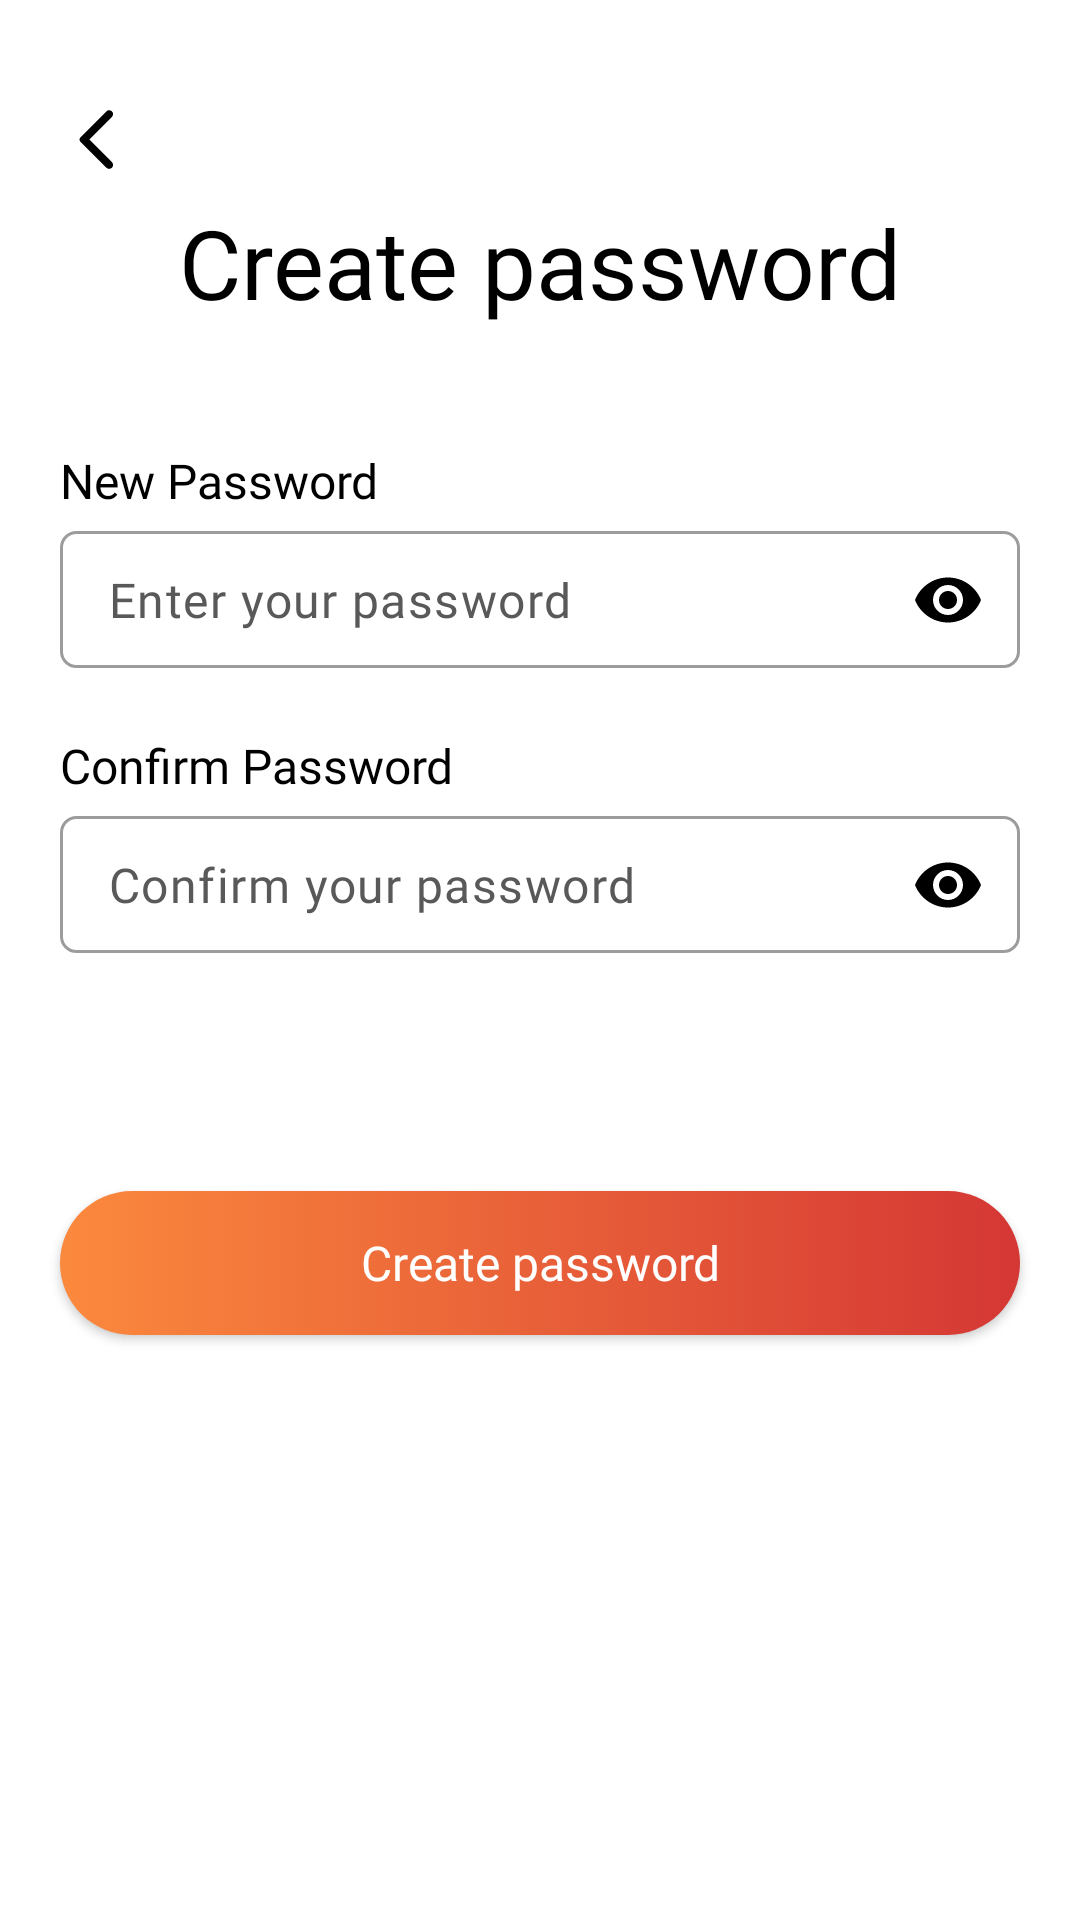

Here is an Android app screen rendered from its layout file. Give the layout XML and the strings, colors and styles it references.
<!-- AndroidManifest.xml: application theme Theme.FlatmateFinder -->
<!-- res/layout/fragment_create_password.xml -->
<?xml version="1.0" encoding="utf-8"?>
<androidx.constraintlayout.widget.ConstraintLayout xmlns:android="http://schemas.android.com/apk/res/android"
    xmlns:tools="http://schemas.android.com/tools"
    android:layout_width="match_parent"
    android:layout_height="match_parent"
    xmlns:app="http://schemas.android.com/apk/res-auto"
    tools:context=".CreatePassword"
    android:background="@color/white">
    <ImageView
        android:id="@+id/back"
        android:layout_width="wrap_content"
        android:layout_height="wrap_content"
        app:layout_constraintLeft_toLeftOf="parent"
        app:layout_constraintTop_toTopOf="parent"
        android:src="@drawable/round_arrow_back_ios_24"
        android:layout_marginLeft="20dp"
        android:layout_marginTop="34dp"
        />

    <ImageView
        android:id="@+id/logo"
        android:layout_width="wrap_content"
        android:layout_height="wrap_content"
        app:layout_constraintLeft_toLeftOf="parent"
        app:layout_constraintRight_toRightOf="parent"
        app:layout_constraintTop_toTopOf="parent"
        android:layout_marginTop="30dp"
        />

    <TextView
        android:id="@+id/nameHeading"
        android:layout_width="wrap_content"
        android:layout_height="wrap_content"
        android:fontFamily="@font/satoshi_bold"
        android:text="Create password"
        android:textColor="@color/black"
        android:textSize="32dp"
        app:layout_constraintTop_toBottomOf="@+id/logo"
        app:layout_constraintLeft_toLeftOf="parent"
        app:layout_constraintRight_toRightOf="parent"
        android:layout_marginTop="36dp"/>

    <TextView
        android:id="@+id/email"
        android:layout_width="wrap_content"
        android:layout_height="wrap_content"
        app:layout_constraintLeft_toLeftOf="@+id/inputPassword"
        app:layout_constraintBottom_toTopOf="@+id/inputPassword"
        android:text="New Password"
        android:textSize="16dp"
        android:layout_marginBottom="5dp"
        android:fontFamily="@font/product_sans_regular"
        android:textColor="@color/black"
        android:layout_marginTop="5dp"
        />

    <com.google.android.material.textfield.TextInputLayout
        android:id="@+id/inputPassword"
        android:layout_width="match_parent"
        android:layout_height="wrap_content"
        app:layout_constraintTop_toBottomOf="@+id/nameHeading"
        app:layout_constraintLeft_toLeftOf="parent"
        app:layout_constraintRight_toRightOf="parent"
        app:passwordToggleTint="@color/black"
        app:hintEnabled="false"
        app:passwordToggleEnabled="true"
        android:layout_marginLeft="20dp"
        android:layout_marginTop="67dp"
        android:layout_marginRight="20dp">

        <EditText
            android:id="@+id/Password"
            android:layout_width="match_parent"
            android:layout_height="wrap_content"
            android:background="@drawable/edit_text_2"
            android:fontFamily="@font/product_sans_regular"
            android:inputType="textPassword"
            android:hint="Enter your password"
            android:paddingLeft="8dp"
            android:textSize="16dp"
            android:paddingTop="12dp"
            android:paddingBottom="12dp"
            android:textColor="@color/black"
            android:textColorHint="#595959"
            app:layout_constraintLeft_toLeftOf="parent"
            app:layout_constraintRight_toRightOf="parent"
            app:layout_constraintTop_toBottomOf="@+id/nameHeading"/>

    </com.google.android.material.textfield.TextInputLayout>


    <TextView
        android:id="@+id/password2"
        android:layout_width="wrap_content"
        android:layout_height="wrap_content"
        app:layout_constraintLeft_toLeftOf="@+id/inputPasswordRepeat"
        app:layout_constraintBottom_toTopOf="@+id/inputPasswordRepeat"
        android:text="Confirm Password"
        android:textSize="16dp"
        android:layout_marginBottom="5dp"
        android:fontFamily="@font/product_sans_regular"
        android:textColor="@color/black"
        android:layout_marginTop="5dp"
        />

    <com.google.android.material.textfield.TextInputLayout
        android:id="@+id/inputPasswordRepeat"
        android:layout_width="match_parent"
        android:layout_height="wrap_content"
        app:layout_constraintTop_toBottomOf="@+id/inputPassword"
        app:layout_constraintLeft_toLeftOf="parent"
        app:layout_constraintRight_toRightOf="parent"
        app:passwordToggleTint="@color/black"
        app:passwordToggleEnabled="true"
        android:layout_marginLeft="20dp"
        app:hintEnabled="false"
        android:layout_marginTop="47dp"
        android:layout_marginRight="20dp">

        <EditText
            android:id="@+id/PasswordRepeat"
            android:layout_width="match_parent"
            android:layout_height="wrap_content"
            android:background="@drawable/edit_text_2"
            android:fontFamily="@font/product_sans_regular"
            android:hint="Confirm your password"
            android:inputType="textPassword"
            android:paddingLeft="8dp"
            android:textSize="16dp"
            android:textColor="@color/black"
            android:paddingTop="12dp"
            android:paddingBottom="12dp"
            android:textColorHint="#595959"
            app:layout_constraintLeft_toLeftOf="parent"
            app:layout_constraintRight_toRightOf="parent"
            app:layout_constraintTop_toBottomOf="@+id/inputPassword"/>

    </com.google.android.material.textfield.TextInputLayout>

    <ProgressBar
        android:visibility="gone"
        android:id="@+id/progressBar"
        android:layout_width="wrap_content"
        android:layout_height="wrap_content"
        app:layout_constraintLeft_toLeftOf="parent"
        app:layout_constraintRight_toRightOf="parent"
        app:layout_constraintTop_toBottomOf="@id/inputPasswordRepeat"
        app:layout_constraintBottom_toTopOf="@id/createPassword"
        android:indeterminateTint="#FB893D"
        style="@style/NoActionBar"
        />


    <androidx.appcompat.widget.AppCompatButton
        android:id="@+id/createPassword"
        android:fontFamily="@font/product_sans_regular"
        android:layout_width="match_parent"
        android:layout_height="wrap_content"
        android:background="@drawable/button"
        android:layout_marginTop="78dp"
        android:layout_marginLeft="20dp"
        android:layout_marginRight="20dp"
        app:layout_constraintTop_toBottomOf="@id/inputPasswordRepeat"
        android:layout_marginBottom="72dp"
        android:text="Create password"
        android:textAllCaps="false"
        android:textSize="16dp"
        android:textColor="@drawable/button_text_color"/>
</androidx.constraintlayout.widget.ConstraintLayout>
<!-- resources referenced by this layout -->
<resources>
  <!-- drawable button (drawable) -->
  <?xml version="1.0" encoding="utf-8"?>
  <selector xmlns:android="http://schemas.android.com/apk/res/android">
      <item android:state_pressed = "false">
          <shape android:shape = "rectangle">
              <corners android:radius="48dp"/>
              <gradient
                  android:startColor="#FB893D"
                  android:endColor="#D53734"
                  android:angle="0" />
          </shape>
      </item>
  
      <item android:state_pressed = "true">
          <shape android:shape = "rectangle" >
              <corners android:radius="48dp"/>
              <stroke android:width="2dp" android:color="#FB893D">
              </stroke>
          </shape>
      </item>
  
  </selector>
  <!-- drawable button_text_color (drawable) -->
  <selector xmlns:android="http://schemas.android.com/apk/res/android">
      <item android:color="#ffffff" android:state_pressed="false"/>
      <item android:color="#FB893D" android:state_pressed="true"/>
  </selector>
  <!-- drawable edit_text_2 (drawable) -->
  <?xml version="1.0" encoding="utf-8"?>
  <selector xmlns:android="http://schemas.android.com/apk/res/android">
  
  
  
  
  
  
  
  
  
  
  
  
  
  
  
  
  
  
      <item android:state_focused="true"
          android:state_enabled="true">
          <shape android:shape = "rectangle">
              <corners android:radius="5dp"/>
              <solid android:color = "#0000"/>
              <stroke android:color="#FB893D" android:width="1dp"/>
          </shape>
      </item>
  
      <item android:state_focused="false"
          android:state_enabled="false">
          <shape android:shape = "rectangle">
              <corners android:radius="5dp"/>
              <solid android:color = "#0000"/>
              <stroke android:color="#9C9C9C" android:width="1dp"/>
          </shape>
      </item>
  
  
  
  
  
  
  
  
  </selector>
  <!-- drawable round_arrow_back_ios_24 (drawable) -->
  <vector android:autoMirrored="true" android:height="25dp"
      android:tint="#000000" android:viewportHeight="24"
      android:viewportWidth="24" android:width="25dp" xmlns:android="http://schemas.android.com/apk/res/android">
      <path android:fillColor="@android:color/white" android:pathData="M16.62,2.99c-0.49,-0.49 -1.28,-0.49 -1.77,0L6.54,11.3c-0.39,0.39 -0.39,1.02 0,1.41l8.31,8.31c0.49,0.49 1.28,0.49 1.77,0s0.49,-1.28 0,-1.77L9.38,12l7.25,-7.25c0.48,-0.48 0.48,-1.28 -0.01,-1.76z"/>
  </vector>
  <style name="NoActionBar" parent="Theme.MaterialComponents.Light.NoActionBar">
          <item name="windowNoTitle">true</item>
          <item name="windowActionBar">false</item>
          <item name="android:windowFullscreen">true</item>
          <item name="android:windowContentOverlay">@null</item>
      </style>
  <style name="Theme.FlatmateFinder" parent="Base.Theme.FlatmateFinder" />
  <style name="Base.Theme.FlatmateFinder" parent="Theme.Material3.Light.NoActionBar">
          
           <item name="colorPrimary">#FB893D</item>
      </style>
  <!-- not gathered from this repository: default colours our renderer supplied (Android Studio template values) -->
  <color name="black">#FF000000</color>
  <color name="white">#FFFFFFFF</color>
</resources>
